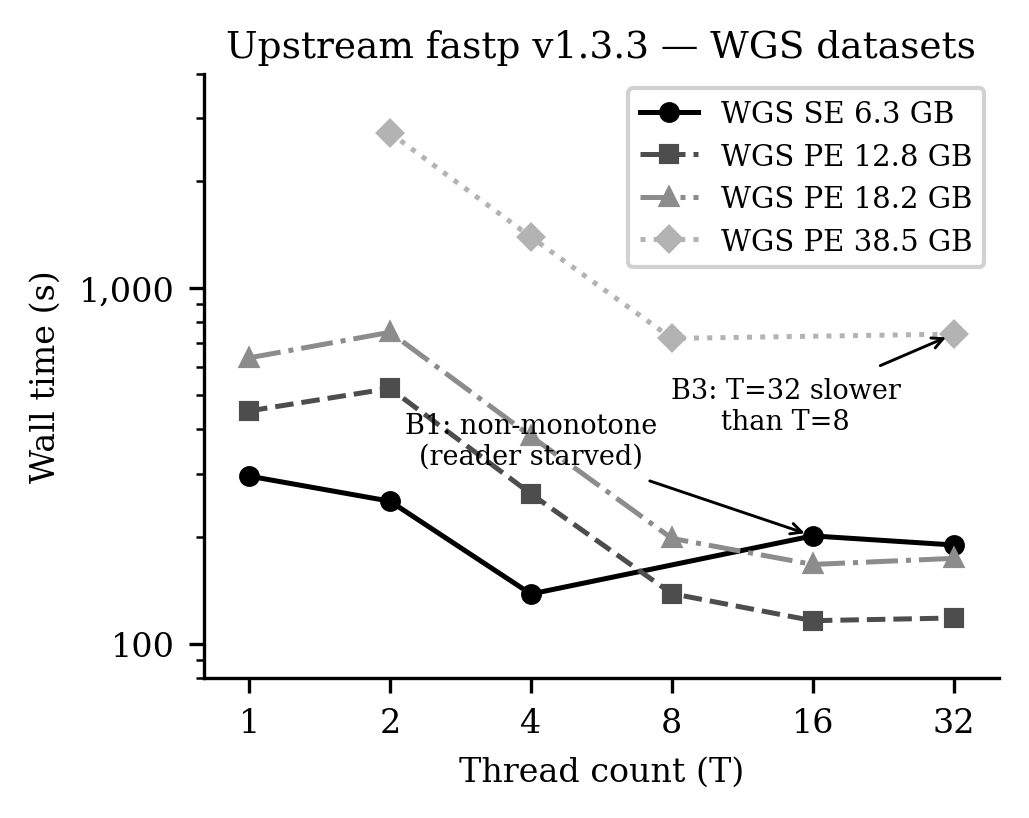

The table this chart was drawn from, first rows:
# Wall-clock time of upstream fastp v1.3…
# Derived from docs/publication/figures/…
# These data directly evidence B1 and B3…
#   B1 (decompression bottleneck): WGS S…
#       SLOWER than T=4 because the sing…
#       worker threads (no async decompr…
#   B3 (single-threaded output gzip): WG…
#       T=8-16 because the serial writer…
# Empty cells mean no benchmark run exis…, threads) pair.
dataset, label, t1, t2, t4, t8, t16, t32
WGS_SE_6.3G, WGS SE 6.3 GB, 295.8, 251.4, 137.9, , 200.9, 189.4
WGS_PE_12.8G, WGS PE 12.8 GB, 451, 521.7, 263.8, 138.2, 116.1, 118.1
WGS_PE_18.2G, WGS PE 18.2 GB, 635.9, 750.3, 383, 197.6, 167, 173.7
WGS_PE_40G, WGS PE 38.5 GB, , 2727, 1390, 721.2, , 741.6
